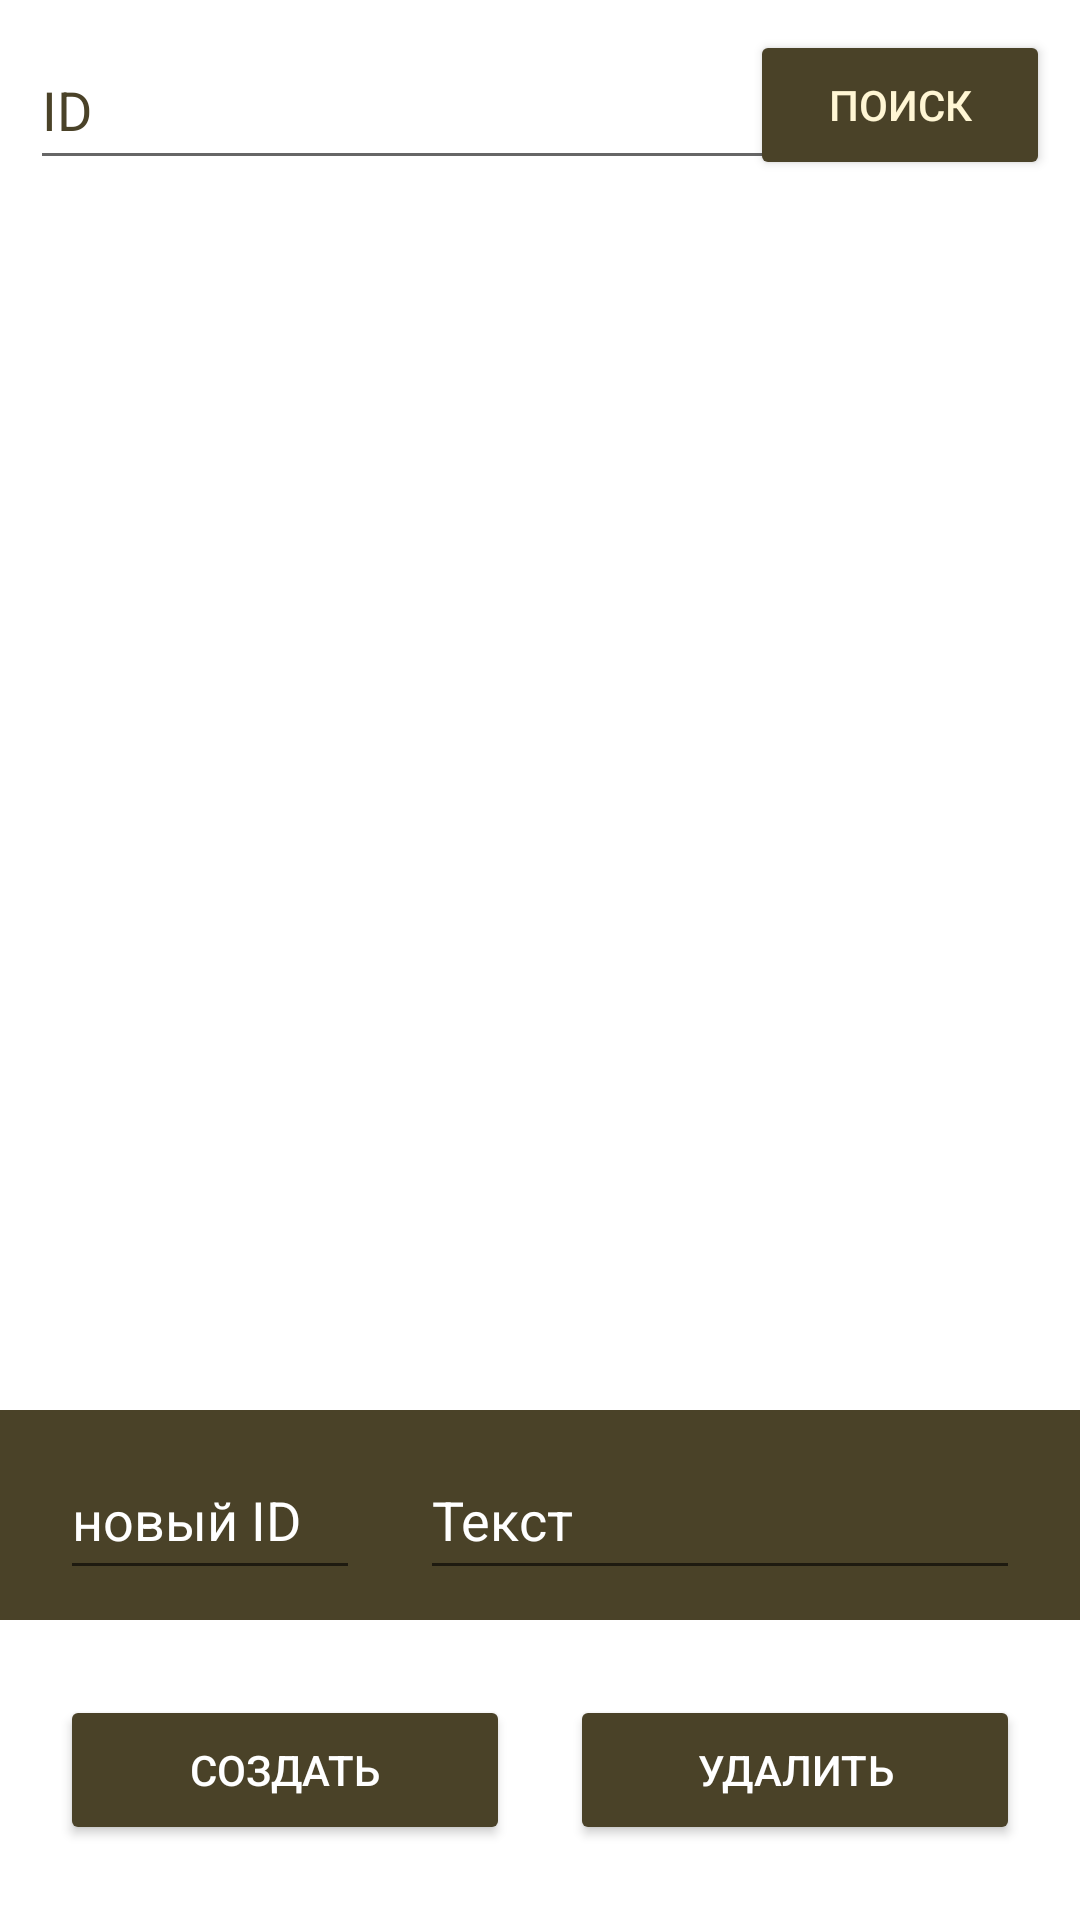

Android layout source for this screen:
<!-- AndroidManifest.xml: application theme Theme.Practice -->
<!-- res/layout/fragment_data_base_show.xml -->
<?xml version="1.0" encoding="utf-8"?>
<RelativeLayout xmlns:android="http://schemas.android.com/apk/res/android"
    xmlns:tools="http://schemas.android.com/tools"
    android:layout_width="match_parent"
    android:layout_height="match_parent"
    tools:context=".DataBaseShow">

    <RelativeLayout
        android:padding="10dp"
        android:id="@+id/findBlock"
        android:layout_width="match_parent"
        android:orientation="horizontal"
        android:layout_height="70dp">

        <EditText
            android:id="@+id/editFind"
            android:layout_width="250dp"
            android:layout_height="50dp"
            android:layout_alignParentLeft="true"
            android:hint="ID"
            android:inputType="number"
            android:textColor="@color/black"
            android:textColorHint="@color/brown"/>


        <Button
            android:id="@+id/btnFind"
            android:layout_width="100dp"
            android:layout_height="50dp"
            android:backgroundTint="@color/brown"
            android:textColor="@color/white"
            android:text="Поиск"
            android:layout_alignParentRight="true"
            />

    </RelativeLayout>

    <androidx.recyclerview.widget.RecyclerView
        android:id="@+id/baseRecycler"
        android:layout_width="match_parent"
        android:layout_below="@id/findBlock"
        android:layout_height="400dp"/>

    <LinearLayout
        android:id="@+id/forms"
        android:layout_width="match_parent"
        android:orientation="horizontal"
        android:gravity="center|center_vertical"
        android:layout_height="70dp"
        android:layout_below="@id/baseRecycler"
        android:background="@color/brown">

        <EditText
            android:id="@+id/createOrDelId"
            android:layout_width="100dp"
            android:layout_height="50dp"
            android:layout_margin="10dp"
            android:hint="новый ID"
            android:inputType="number"
            android:textColor="#FFF"
            android:textColorHint="#FFF"/>

        <EditText
            android:id="@+id/createText"
            android:layout_width="200dp"
            android:layout_height="50dp"
            android:layout_margin="10dp"
            android:hint="Текст"
            android:inputType="textMultiLine"
            android:textColor="#FFF"
            android:textColorHint="#FFF"/>


    </LinearLayout>

    <LinearLayout
        android:layout_width="match_parent"
        android:layout_height="match_parent"
        android:orientation="horizontal"
        android:gravity="center"
        android:layout_below="@id/forms">

        <Button
            android:id="@+id/btnCreate"
            android:layout_margin="10dp"
            android:layout_width="150dp"
            android:text="Создать"
            android:textColor="#FFF"
            android:layout_height="50dp"
            android:backgroundTint="@color/brown"/>

        <Button
            android:id="@+id/btnDelete"
            android:layout_margin="10dp"
            android:layout_width="150dp"
            android:text="Удалить"
            android:textColor="#FFF"
            android:layout_height="50dp"
            android:backgroundTint="@color/brown"/>

    </LinearLayout>

    



</RelativeLayout>
<!-- resources referenced by this layout -->
<resources>
  <color name="black">#FF000000</color>
  <color name="brown">#4A4228</color>
  <color name="white">#fff6d4</color>
  <style name="Theme.Practice" parent="Theme.MaterialComponents.DayNight.DarkActionBar">
          
          <item name="colorPrimary">@color/purple_500</item>
          <item name="colorPrimaryVariant">@color/purple_700</item>
          <item name="colorOnPrimary">@color/black</item>
          
          <item name="colorSecondary">@color/teal_200</item>
          <item name="colorSecondaryVariant">@color/teal_700</item>
          <item name="colorOnSecondary">@color/black</item>
          
          <item name="android:statusBarColor" tools:targetApi="l">?attr/colorPrimaryVariant</item>
          
      </style>
  <color name="purple_500">#FF6200EE</color>
  <color name="purple_700">#FF3700B3</color>
  <color name="teal_200">#FF03DAC5</color>
  <color name="teal_700">#FF018786</color>
</resources>
